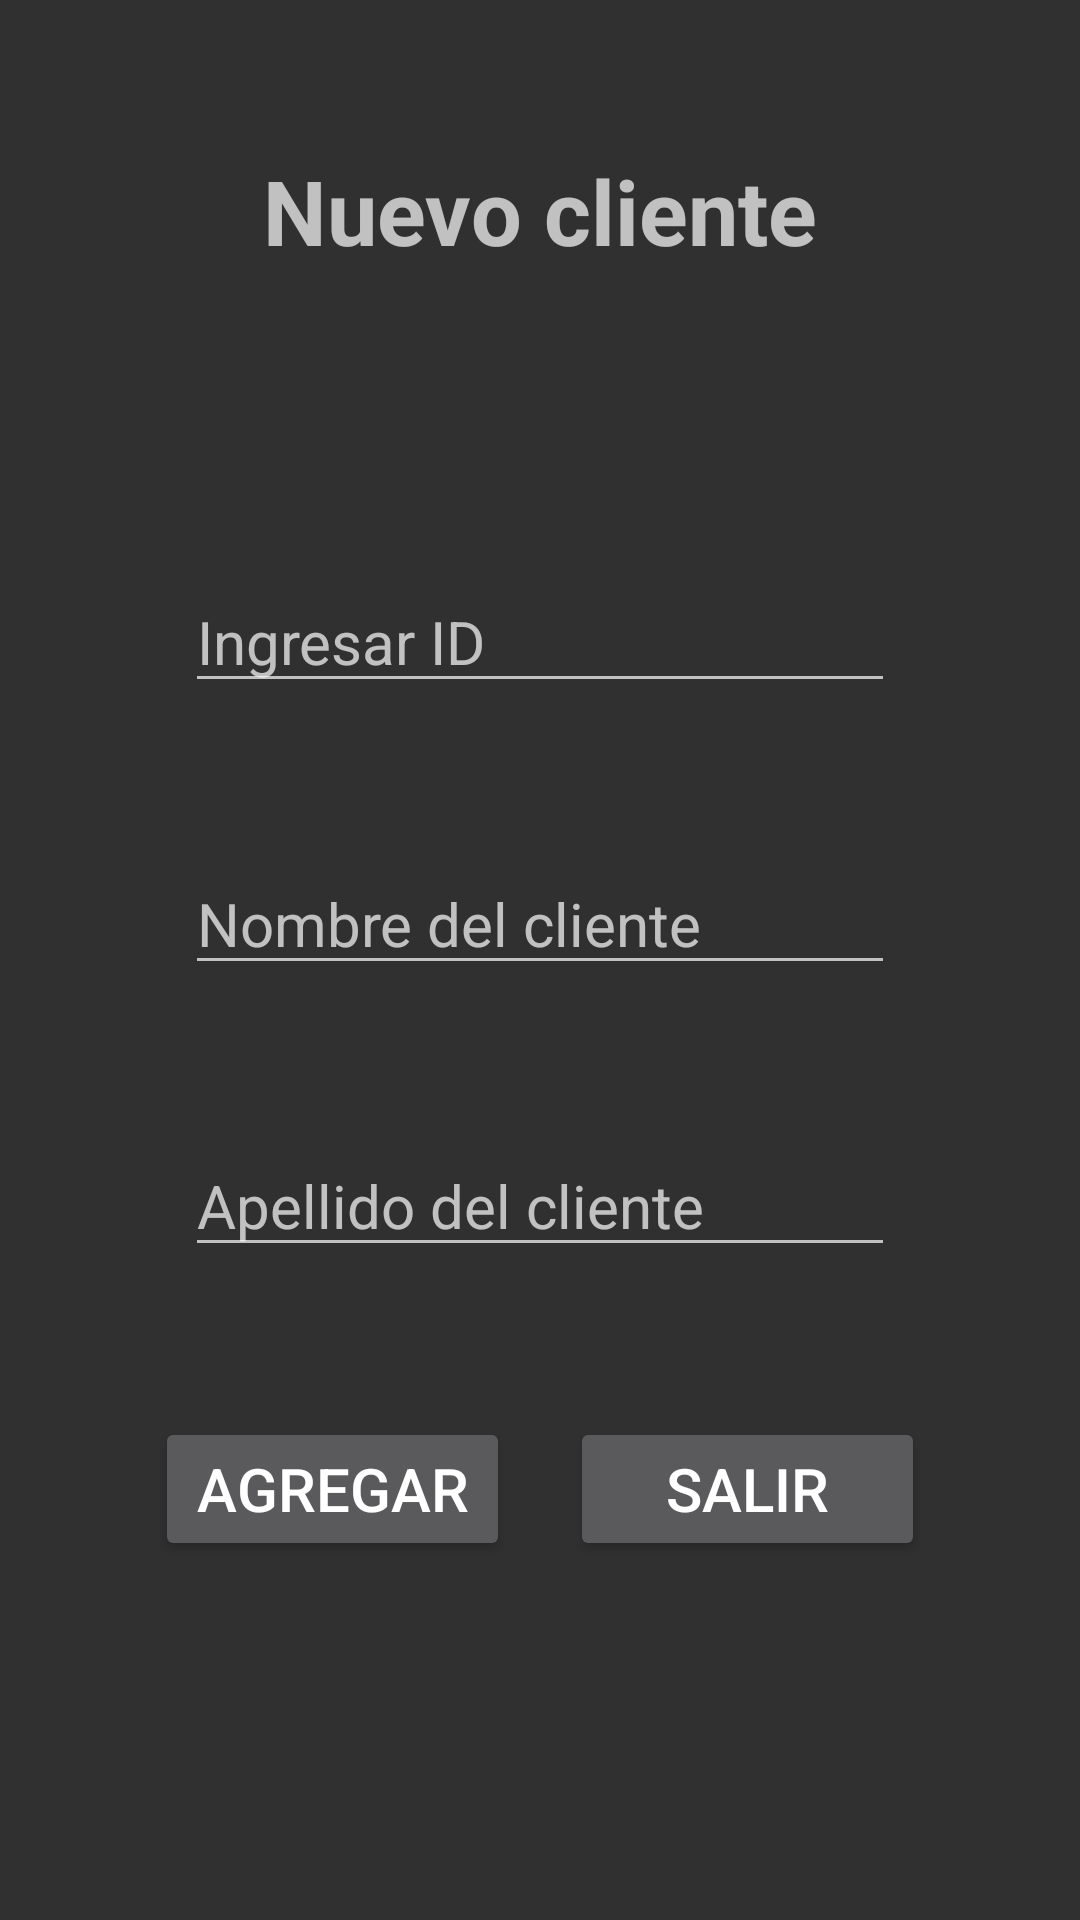

Here is an Android app screen rendered from its layout file. Give the layout XML and the strings, colors and styles it references.
<!-- AndroidManifest.xml: application theme Theme.AppCompat.NoActionBar -->
<!-- res/layout/fragment_agregar_cliente.xml -->
<?xml version="1.0" encoding="utf-8"?>
<androidx.constraintlayout.widget.ConstraintLayout xmlns:android="http://schemas.android.com/apk/res/android"
    xmlns:tools="http://schemas.android.com/tools"
    xmlns:app="http://schemas.android.com/apk/res-auto"
    android:layout_width="match_parent"
    android:layout_height="match_parent"
    tools:context=".interfaz.fragments.AgregarClienteFragment">


    <TextView
        android:layout_width="wrap_content"
        android:layout_height="wrap_content"
        android:id="@+id/agregarClienteTitulo"
        android:text="@string/nuevo_cliente"
        android:textSize="30sp"
        android:textStyle="bold"
        android:layout_marginTop="50dp"

        app:layout_constraintTop_toTopOf="parent"
        app:layout_constraintBottom_toTopOf="@+id/agregarClienteDatos"
        app:layout_constraintStart_toStartOf="parent"
        app:layout_constraintEnd_toEndOf="parent"/>


    <LinearLayout
        android:layout_width="wrap_content"
        android:layout_height="wrap_content"
        android:id="@+id/agregarClienteDatos"
        android:orientation="vertical"
        android:layout_marginTop="50dp"

        app:layout_constraintEnd_toEndOf="parent"
        app:layout_constraintStart_toStartOf="parent"
        app:layout_constraintTop_toBottomOf="@+id/agregarClienteTitulo"
        app:layout_constraintBottom_toTopOf="@+id/agregarClienteBotones"
        >

        <EditText
            android:layout_width="wrap_content"
            android:layout_height="wrap_content"
            android:id="@+id/agregarClienteId"
            android:hint="@string/ingresar_id"
            android:textSize="20sp"
            android:ems="10"
            android:layout_marginTop="50dp"
            android:autofillHints="username"
            android:inputType="text"
            />

        <EditText
            android:layout_width="wrap_content"
            android:layout_height="wrap_content"
            android:id="@+id/agregarClienteNombre"
            android:hint="@string/nombre_del_cliente"
            android:textSize="20sp"
            android:ems="10"
            android:layout_marginBottom="50dp"
            android:layout_marginTop="50dp"
            android:autofillHints="username"
            android:inputType="text"
            />

        <EditText
            android:layout_width="wrap_content"
            android:layout_height="wrap_content"
            android:id="@+id/agregarClienteApellido"
            android:hint="@string/apellido_del_cliente"
            android:ems="10"
            android:textSize="20sp"
            android:autofillHints="username"
            android:inputType="text" />

    </LinearLayout>

    <androidx.appcompat.widget.LinearLayoutCompat
        android:layout_width="wrap_content"
        android:layout_height="wrap_content"
        android:id="@+id/agregarClienteBotones"
        android:orientation="horizontal"
        android:layout_marginTop="50dp"

        app:layout_constraintTop_toBottomOf="@+id/agregarClienteDatos"
        app:layout_constraintStart_toStartOf="parent"
        app:layout_constraintEnd_toEndOf="parent">

    <Button
        android:layout_width="wrap_content"
        android:layout_height="wrap_content"
        android:id="@+id/agregarClienteButton"
        android:text="@string/agregar"
        android:textSize="20sp"
        android:ems="5"
        android:layout_marginEnd="10dp"/>

    <Button
        android:layout_width="wrap_content"
        android:layout_height="wrap_content"
        android:id="@+id/agregarClienteButtonSalir"
        android:text="@string/salir"
        android:textSize="20sp"
        android:ems="5"
        android:layout_marginStart="10dp"/>

    </androidx.appcompat.widget.LinearLayoutCompat>

</androidx.constraintlayout.widget.ConstraintLayout>
<!-- resources referenced by this layout -->
<resources>
  <string name="agregar">Agregar</string>
  <string name="apellido_del_cliente">Apellido del cliente</string>
  <string name="ingresar_id">Ingresar ID</string>
  <string name="nombre_del_cliente">Nombre del cliente</string>
  <string name="nuevo_cliente">Nuevo cliente</string>
  <string name="salir">Salir</string>
</resources>
